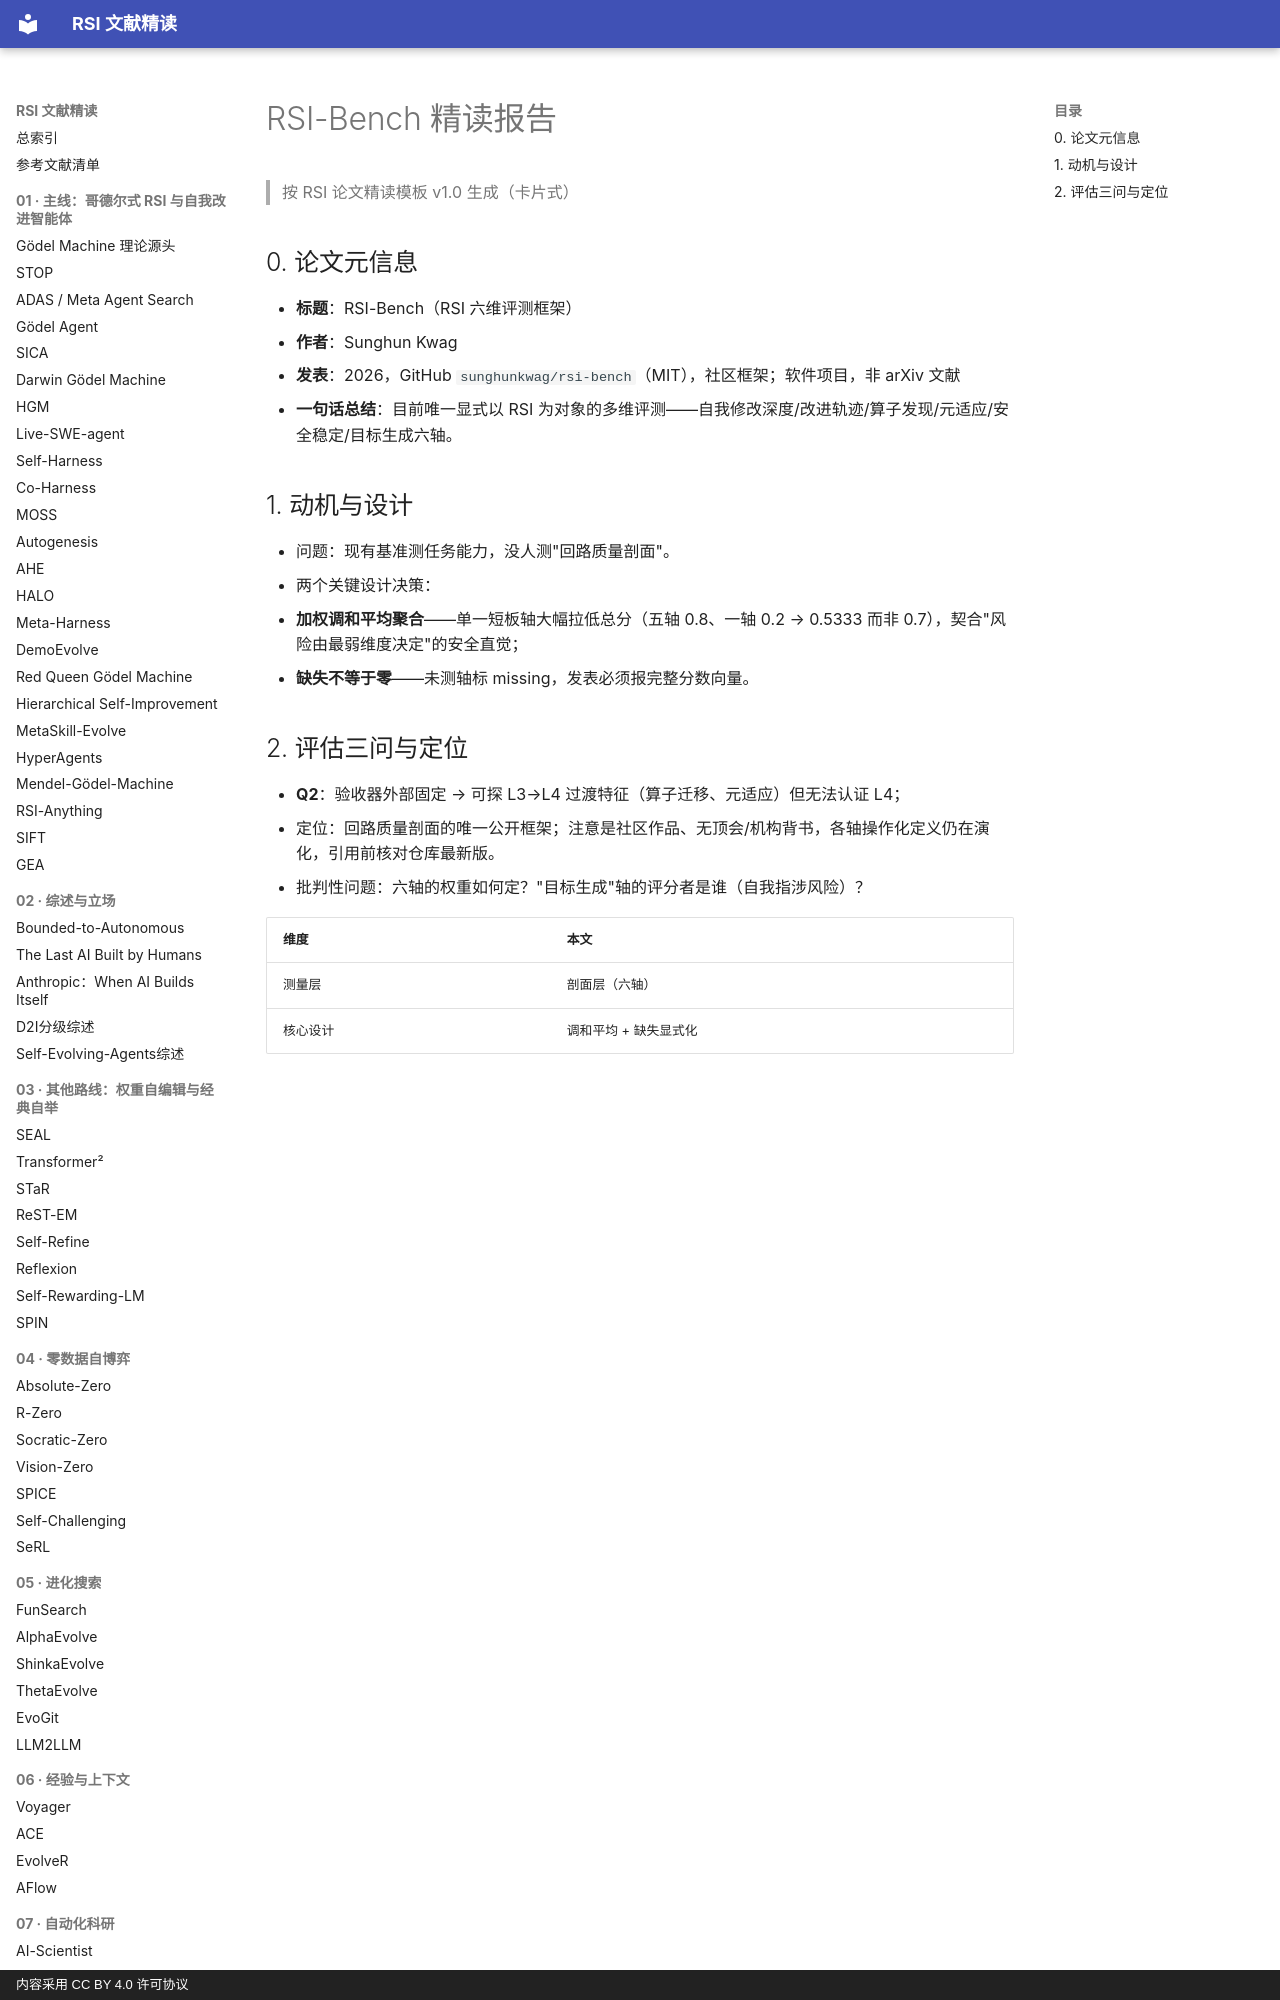

repository: zlven/RSI-Papers-Reading · page: 08-评测基准-11-RSI-Bench-精读/index.html · generator: mkdocs · copyright: 内容采用 CC BY 4.0 许可协议

# RSI-Bench 精读报告

> 按 RSI 论文精读模板 v1.0 生成（卡片式）

## 0. 论文元信息

- **标题**：RSI-Bench（RSI 六维评测框架）
- **作者**：Sunghun Kwag
- **发表**：2026，GitHub `sunghunkwag/rsi-bench`（MIT），社区框架；软件项目，非 arXiv 文献
- **一句话总结**：目前唯一显式以 RSI 为对象的多维评测——自我修改深度/改进轨迹/算子发现/元适应/安全稳定/目标生成六轴。

## 1. 动机与设计

- 问题：现有基准测任务能力，没人测"回路质量剖面"。
- 两个关键设计决策：
  1. **加权调和平均聚合**——单一短板轴大幅拉低总分（五轴 0.8、一轴 0.2 → 0.5333 而非 0.7），契合"风险由最弱维度决定"的安全直觉；
  2. **缺失不等于零**——未测轴标 missing，发表必须报完整分数向量。
